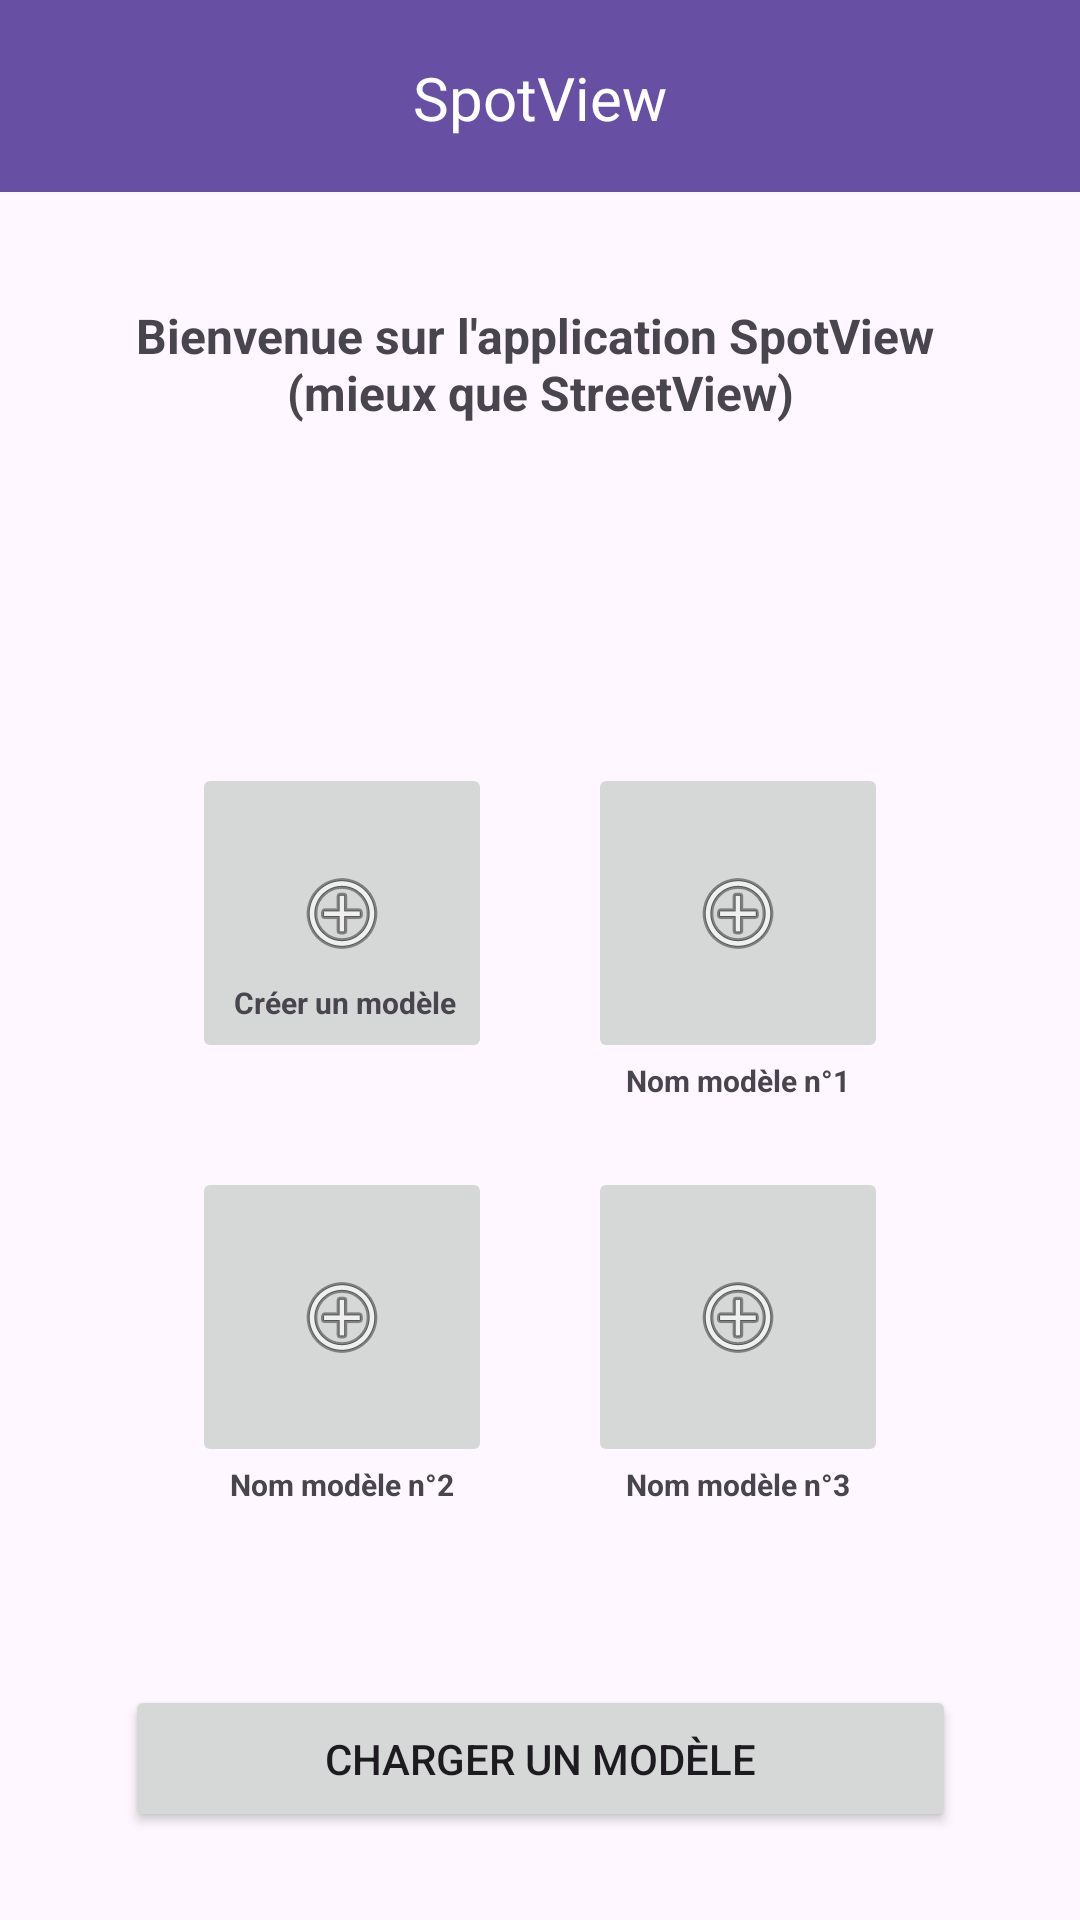

Produce the Android XML layout that renders to this screen, including the resource entries it uses.
<!-- AndroidManifest.xml: application theme Theme.SpotView -->
<!-- res/layout/activity_main.xml -->
<?xml version="1.0" encoding="utf-8"?>
<androidx.constraintlayout.widget.ConstraintLayout xmlns:android="http://schemas.android.com/apk/res/android"
    xmlns:app="http://schemas.android.com/apk/res-auto"
    xmlns:tools="http://schemas.android.com/tools"
    android:id="@+id/main"
    android:layout_width="match_parent"
    android:layout_height="match_parent"
    tools:context=".MainActivity">

  <include
      layout="@layout/custom_toolbar"
      android:layout_width="match_parent"
      android:layout_height="wrap_content" />


  <TextView
      android:id="@+id/textViewM2"
      android:layout_width="wrap_content"
      android:layout_height="wrap_content"
      android:layout_marginBottom="61dp"
      android:text="@string/ac_nm2"
      android:textSize="10sp"
      android:textStyle="bold"
      app:layout_constraintBottom_toTopOf="@+id/ac_chargerB"
      app:layout_constraintEnd_toEndOf="@+id/imageButtonM2"
      app:layout_constraintStart_toStartOf="@+id/imageButtonM2"
      app:layout_constraintTop_toBottomOf="@+id/imageButtonM2" />

  <Button
      android:id="@+id/ac_chargerB"
      android:layout_width="277dp"
      android:layout_height="49dp"
      android:layout_marginTop="543dp"
      android:layout_marginBottom="75dp"
      android:text="@string/ac_charger"
      app:layout_constraintBottom_toBottomOf="parent"
      app:layout_constraintEnd_toEndOf="parent"
      app:layout_constraintHorizontal_bias="0.5"
      app:layout_constraintStart_toStartOf="parent"
      app:layout_constraintTop_toBottomOf="@+id/toolbar" />

  <ImageButton
      android:id="@+id/imageButtonCreate"
      android:layout_width="100dp"
      android:layout_height="100dp"
      android:layout_marginStart="71dp"
      android:layout_marginTop="110dp"
      android:layout_marginEnd="16dp"
      android:layout_marginBottom="16dp"
      app:layout_constraintBottom_toTopOf="@+id/imageButtonM2"
      app:layout_constraintEnd_toStartOf="@+id/imageButtonM1"
      app:layout_constraintStart_toStartOf="parent"
      app:layout_constraintTop_toBottomOf="@+id/ac_text"
      app:srcCompat="@android:drawable/ic_menu_add" />

  <TextView
      android:id="@+id/textView5"
      android:layout_width="wrap_content"
      android:layout_height="wrap_content"
      android:text="@string/ac_creer"
      android:textSize="10sp"
      android:textStyle="bold"
      app:layout_constraintBottom_toBottomOf="@+id/imageButtonCreate"
      app:layout_constraintEnd_toEndOf="@+id/imageButtonCreate"
      app:layout_constraintHorizontal_bias="0.535"
      app:layout_constraintStart_toStartOf="@+id/imageButtonCreate"
      app:layout_constraintTop_toTopOf="@+id/imageButtonCreate"
      app:layout_constraintVertical_bias="0.848" />

  <ImageButton
      android:id="@+id/imageButtonM3"
      android:layout_width="100dp"
      android:layout_height="100dp"
      android:layout_marginStart="16dp"
      android:layout_marginTop="16dp"
      android:layout_marginEnd="71dp"
      android:layout_marginBottom="70dp"
      android:scaleType="centerInside"
      app:layout_constraintBottom_toTopOf="@+id/ac_chargerB"
      app:layout_constraintEnd_toEndOf="parent"
      app:layout_constraintStart_toEndOf="@+id/imageButtonM2"
      app:layout_constraintTop_toBottomOf="@+id/imageButtonM1"
      app:srcCompat="@android:drawable/ic_menu_add" />

  <ImageButton
      android:id="@+id/imageButtonM2"
      android:layout_width="100dp"
      android:layout_height="100dp"
      android:layout_marginStart="71dp"
      android:layout_marginTop="16dp"
      android:layout_marginEnd="16dp"
      android:layout_marginBottom="70dp"
      android:scaleType="centerInside"
      app:layout_constraintBottom_toTopOf="@+id/ac_chargerB"
      app:layout_constraintEnd_toStartOf="@+id/imageButtonM3"
      app:layout_constraintStart_toStartOf="parent"
      app:layout_constraintTop_toBottomOf="@+id/imageButtonCreate"
      app:srcCompat="@android:drawable/ic_menu_add" />

  <ImageButton
      android:id="@+id/imageButtonM1"
      android:layout_width="100dp"
      android:layout_height="100dp"
      android:layout_marginStart="16dp"
      android:layout_marginTop="110dp"
      android:layout_marginEnd="71dp"
      android:layout_marginBottom="16dp"
      android:scaleType="centerInside"
      app:layout_constraintBottom_toTopOf="@+id/imageButtonM3"
      app:layout_constraintEnd_toEndOf="parent"
      app:layout_constraintStart_toEndOf="@+id/imageButtonCreate"
      app:layout_constraintTop_toBottomOf="@+id/ac_text"
      app:srcCompat="@android:drawable/ic_menu_add" />

  <TextView
      android:id="@+id/ac_text"
      android:layout_width="wrap_content"
      android:layout_height="wrap_content"
      android:layout_marginTop="124dp"
      android:layout_marginBottom="443dp"
      android:text="@string/ac_text"
      android:textAlignment="center"
      android:textSize="16sp"
      android:textStyle="bold"
      app:layout_constraintBottom_toTopOf="@+id/ac_chargerB"
      app:layout_constraintEnd_toEndOf="parent"
      app:layout_constraintStart_toStartOf="parent"
      app:layout_constraintTop_toTopOf="parent" />

  <TextView
      android:id="@+id/textViewM1"
      android:layout_width="wrap_content"
      android:layout_height="wrap_content"
      android:layout_marginBottom="23dp"
      android:text="@string/ac_nm1"
      android:textSize="10sp"
      android:textStyle="bold"
      app:layout_constraintBottom_toTopOf="@+id/imageButtonM3"
      app:layout_constraintEnd_toEndOf="@+id/imageButtonM1"
      app:layout_constraintStart_toStartOf="@+id/imageButtonM1"
      app:layout_constraintTop_toBottomOf="@+id/imageButtonM1" />

  <TextView
      android:id="@+id/textViewM3"
      android:layout_width="wrap_content"
      android:layout_height="wrap_content"
      android:layout_marginBottom="61dp"
      android:text="@string/ac_nm3"
      android:textSize="10sp"
      android:textStyle="bold"
      app:layout_constraintBottom_toTopOf="@+id/ac_chargerB"
      app:layout_constraintEnd_toEndOf="@+id/imageButtonM3"
      app:layout_constraintStart_toStartOf="@+id/imageButtonM3"
      app:layout_constraintTop_toBottomOf="@+id/imageButtonM3" />

</androidx.constraintlayout.widget.ConstraintLayout>
<!-- res/layout/custom_toolbar.xml (included above) -->
<?xml version="1.0" encoding="utf-8"?>
<androidx.constraintlayout.widget.ConstraintLayout xmlns:android="http://schemas.android.com/apk/res/android"
    xmlns:app="http://schemas.android.com/apk/res-auto"
    xmlns:tools="http://schemas.android.com/tools"
    android:id="@+id/toolbar"
    android:layout_width="match_parent"
    android:layout_height="?attr/actionBarSize"
    android:background="?attr/colorPrimary">

    

    
    <ImageButton
        android:id="@+id/btnBack"
        android:layout_width="40dp"
        android:layout_height="40dp"
        android:layout_marginStart="16dp"
        android:background="?attr/selectableItemBackgroundBorderless"
        android:contentDescription="Retour"
        android:scaleType="centerInside"
        android:src="@drawable/back_arrow"
        app:layout_constraintBottom_toBottomOf="parent"
        app:layout_constraintStart_toStartOf="parent"
        app:layout_constraintTop_toTopOf="parent" />

    <TextView
        android:id="@+id/toolbar_title"
        android:layout_width="wrap_content"
        android:layout_height="27dp"
        android:layout_marginTop="19dp"
        android:layout_marginBottom="18dp"
        android:gravity="center_vertical"
        android:text="@string/app_name"
        android:textColor="@android:color/white"
        android:textSize="20sp"
        app:layout_constraintBottom_toBottomOf="parent"
        app:layout_constraintEnd_toEndOf="parent"
        app:layout_constraintStart_toStartOf="parent"
        app:layout_constraintTop_toTopOf="parent" />

</androidx.constraintlayout.widget.ConstraintLayout>
<!-- resources referenced by this layout -->
<resources>
  <string name="ac_charger">Charger un modèle</string>
  <string name="ac_creer">Créer un modèle</string>
  <string name="ac_nm1">Nom modèle n°1</string>
  <string name="ac_nm2">Nom modèle n°2</string>
  <string name="ac_nm3">Nom modèle n°3</string>
  <string name="ac_text">Bienvenue sur l\'application SpotView \n(mieux que StreetView)</string>
  <string name="app_name">SpotView</string>
  <style name="Theme.SpotView" parent="Base.Theme.SpotView" />
  <style name="Base.Theme.SpotView" parent="Theme.Material3.DayNight.NoActionBar">
          
          
      </style>
</resources>
